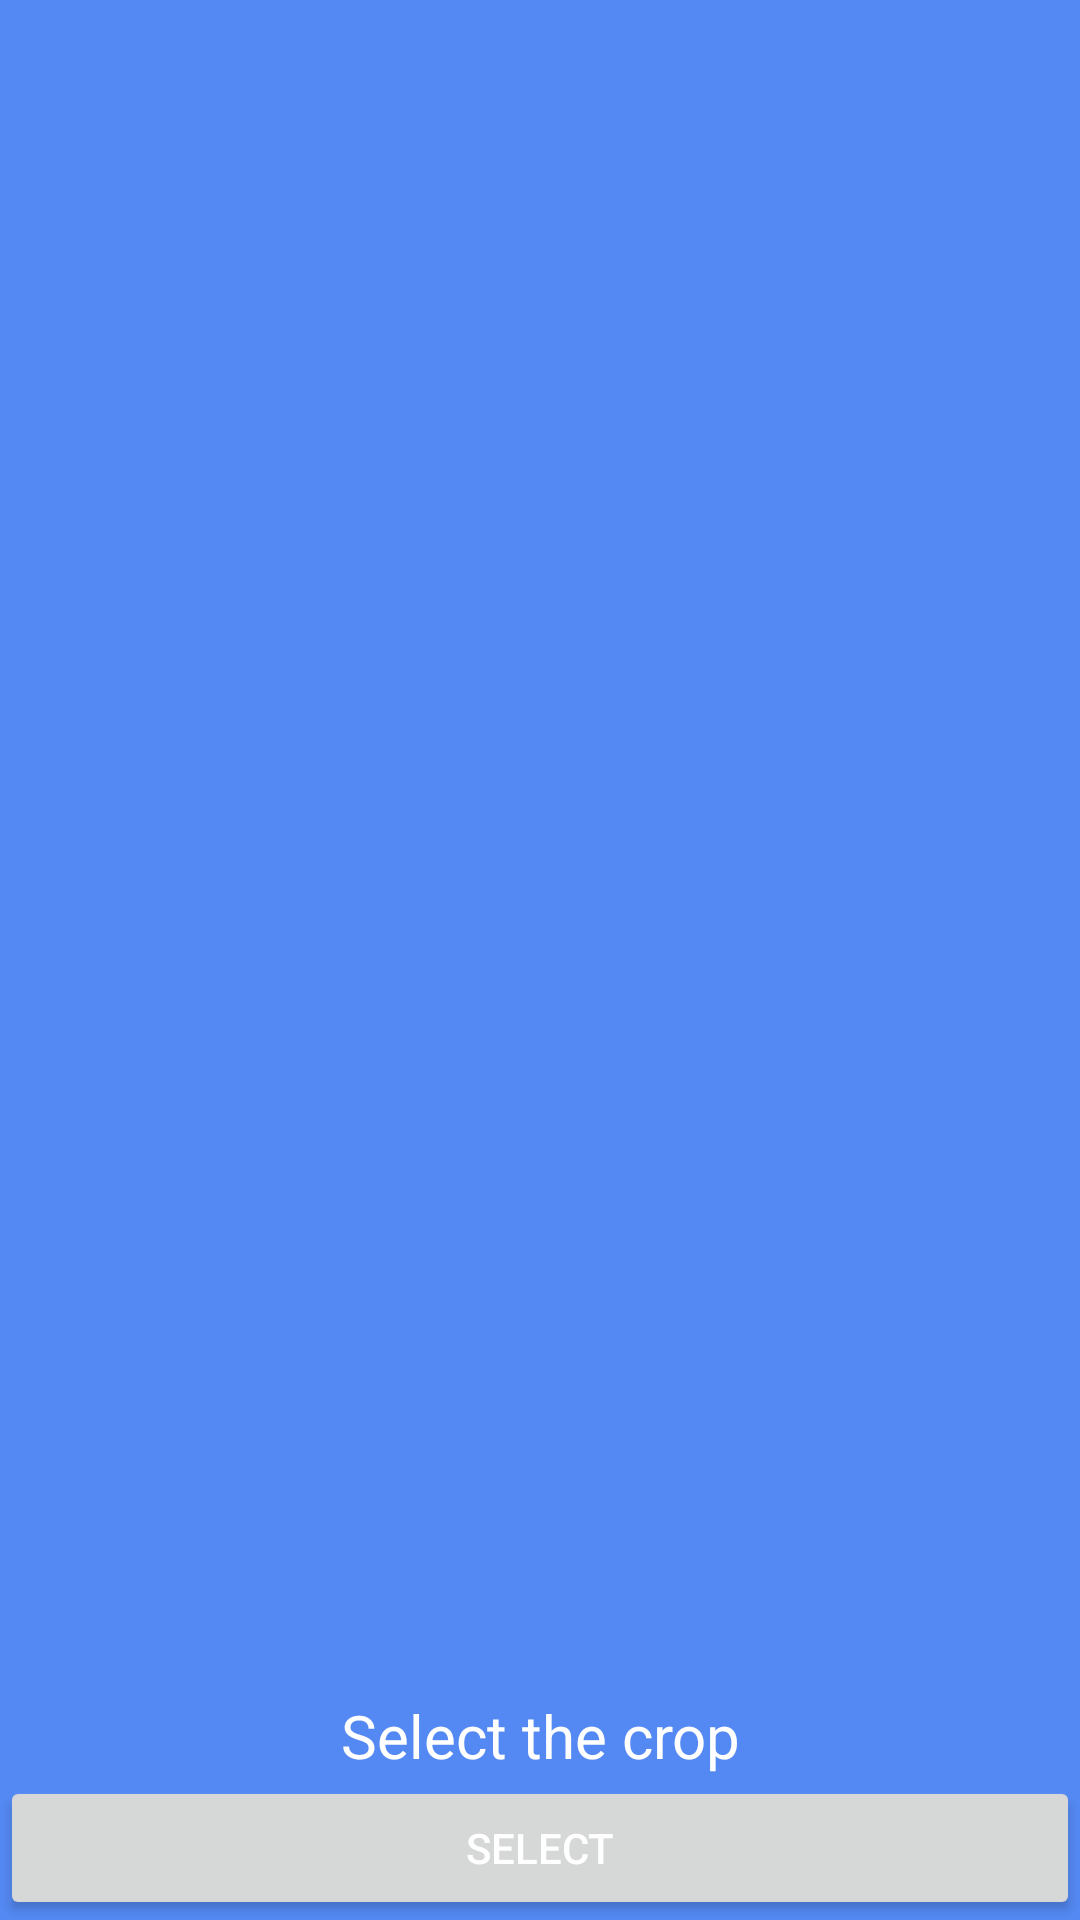

Reconstruct the res/layout file that produces this screen, plus the resources it refers to.
<!-- AndroidManifest.xml: application theme Theme.Agro -->
<!-- res/layout/dialog_crop.xml -->
<?xml version="1.0" encoding="utf-8"?>
<LinearLayout xmlns:android="http://schemas.android.com/apk/res/android"
    xmlns:app="http://schemas.android.com/apk/res-auto"
    android:layout_width="match_parent"
    android:layout_height="wrap_content"
    android:orientation="vertical"
    android:background="#AB004FEE">

    <ImageView
        android:id="@+id/imageView3"
        android:layout_width="match_parent"
        android:layout_height="130dp"
        android:layout_weight="1"
        android:layout_gravity="center"
        app:srcCompat="@drawable/baseline_local_florist_24" />
    <TextView
        android:layout_width="match_parent"
        android:layout_height="wrap_content"
        android:text="Select the crop"
        android:textColor="@color/white"
        android:textAlignment="center"
        android:layout_marginRight="90sp"
        android:layout_marginLeft="90sp"
        android:textSize="20dp"/>
    <Button
        android:layout_width="match_parent"
        android:layout_height="wrap_content"
        android:layout_gravity="center"
        android:id="@+id/idSelectCrop"
        android:textColor="@color/white"
        android:text="Select"
        android:outlineAmbientShadowColor="@color/white"/>

</LinearLayout>
<!-- resources referenced by this layout -->
<resources>
  <style name="Theme.Agro" parent="Theme.MaterialComponents.DayNight.DarkActionBar">
          
          <item name="colorPrimary">#004FEE</item>
          <item name="colorPrimaryVariant">@color/purple_700</item>
          <item name="colorOnPrimary">@color/white</item>
          
          <item name="colorSecondary">@color/teal_200</item>
          <item name="colorSecondaryVariant">@color/teal_700</item>
          <item name="colorOnSecondary">@color/black</item>
          
          <item name="android:statusBarColor">#004FEE</item>
          
      </style>
  <!-- not gathered from this repository: default colours our renderer supplied (Android Studio template values) -->
  <color name="purple_700">#FF3700B3</color>
  <color name="teal_200">#FF03DAC5</color>
  <color name="teal_700">#FF018786</color>
  <color name="black">#FF000000</color>
  <color name="white">#FFFFFFFF</color>
</resources>
